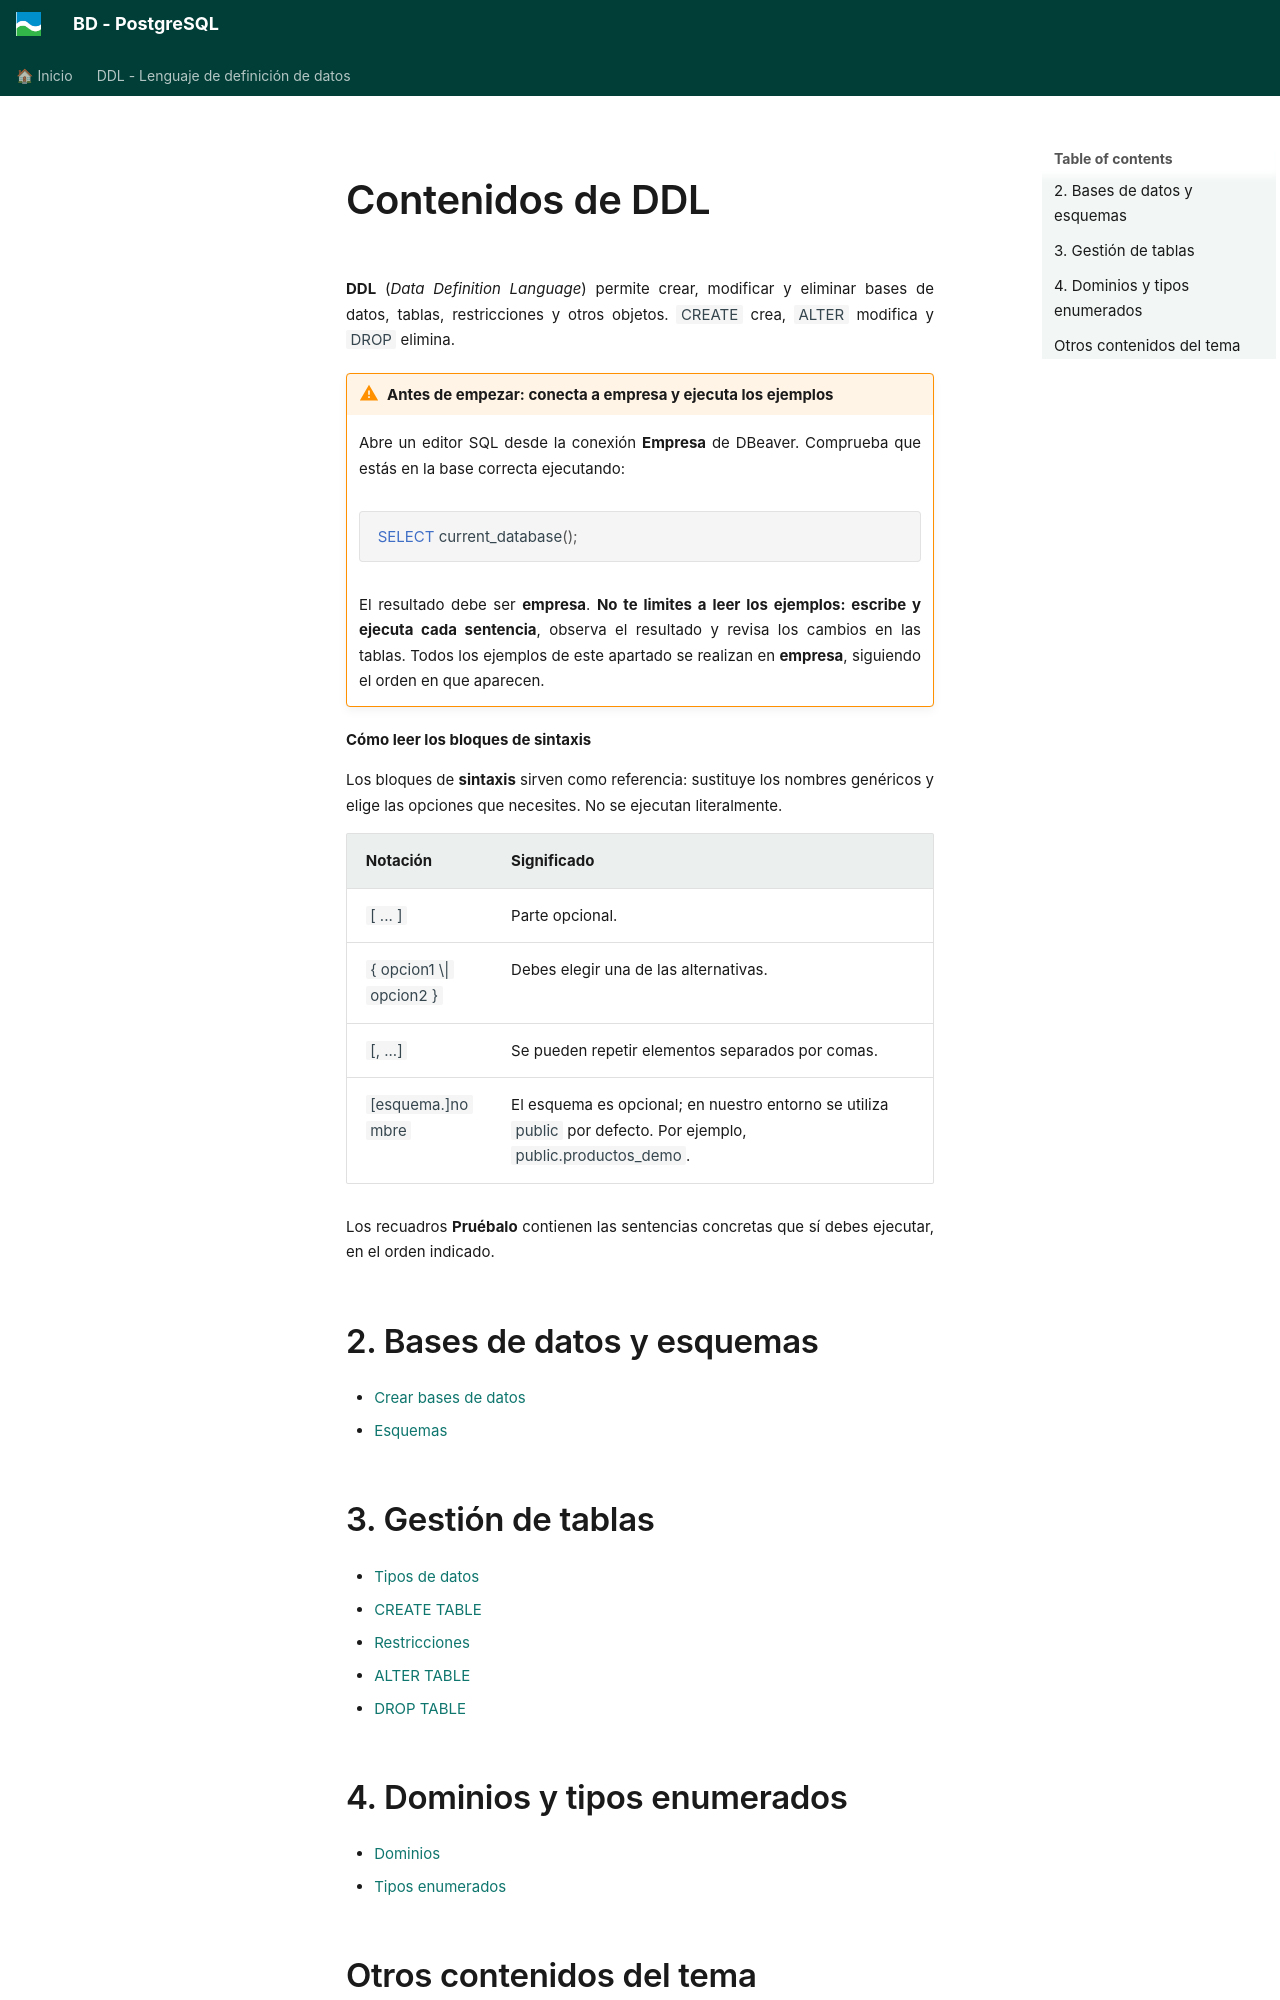

repository: asalvadorc/PostgreSQL · page: BD_PostgreSQL_DDL/2_ddl/index.html · generator: mkdocs

# Contenidos de DDL

**DDL** (*Data Definition Language*) permite crear, modificar y eliminar bases de datos, tablas, restricciones y otros objetos. `CREATE` crea, `ALTER` modifica y `DROP` elimina. 

!!! warning "Antes de empezar: conecta a empresa y ejecuta los ejemplos"
    Abre un editor SQL desde la conexión **Empresa** de DBeaver. Comprueba que estás en la base correcta ejecutando:

    ```sql
    SELECT current_database();
    ```

    El resultado debe ser **empresa**. **No te limites a leer los ejemplos: escribe y ejecuta cada sentencia**, observa el resultado y revisa los cambios en las tablas. Todos los ejemplos de este apartado se realizan en **empresa**, siguiendo el orden en que aparecen.

**Cómo leer los bloques de sintaxis**

Los bloques de **sintaxis** sirven como referencia: sustituye los nombres genéricos y elige las opciones que necesites. No se ejecutan literalmente.

| Notación | Significado |
| --- | --- |
| `[ ... ]` | Parte opcional. |
| `{ opcion1 \| opcion2 }` | Debes elegir una de las alternativas. |
| `[, ...]` | Se pueden repetir elementos separados por comas. |
| `[esquema.]nombre` | El esquema es opcional; en nuestro entorno se utiliza `public` por defecto. Por ejemplo, `public.productos_demo`. |

Los recuadros **Pruébalo** contienen las sentencias concretas que sí debes ejecutar, en el orden indicado.

## 2. Bases de datos y esquemas

- [Crear bases de datos](crear_bases_datos.md)
- [Esquemas](esquemas.md)

## 3. Gestión de tablas

- [Tipos de datos](tipos_datos.md)
- [CREATE TABLE](tablas.md)
- [Restricciones](restricciones.md)
- [ALTER TABLE](alter_table.md)
- [DROP TABLE](drop_table.md)

## 4. Dominios y tipos enumerados

- [Dominios](dominios.md)
- [Tipos enumerados](tipos_enumerados.md)
